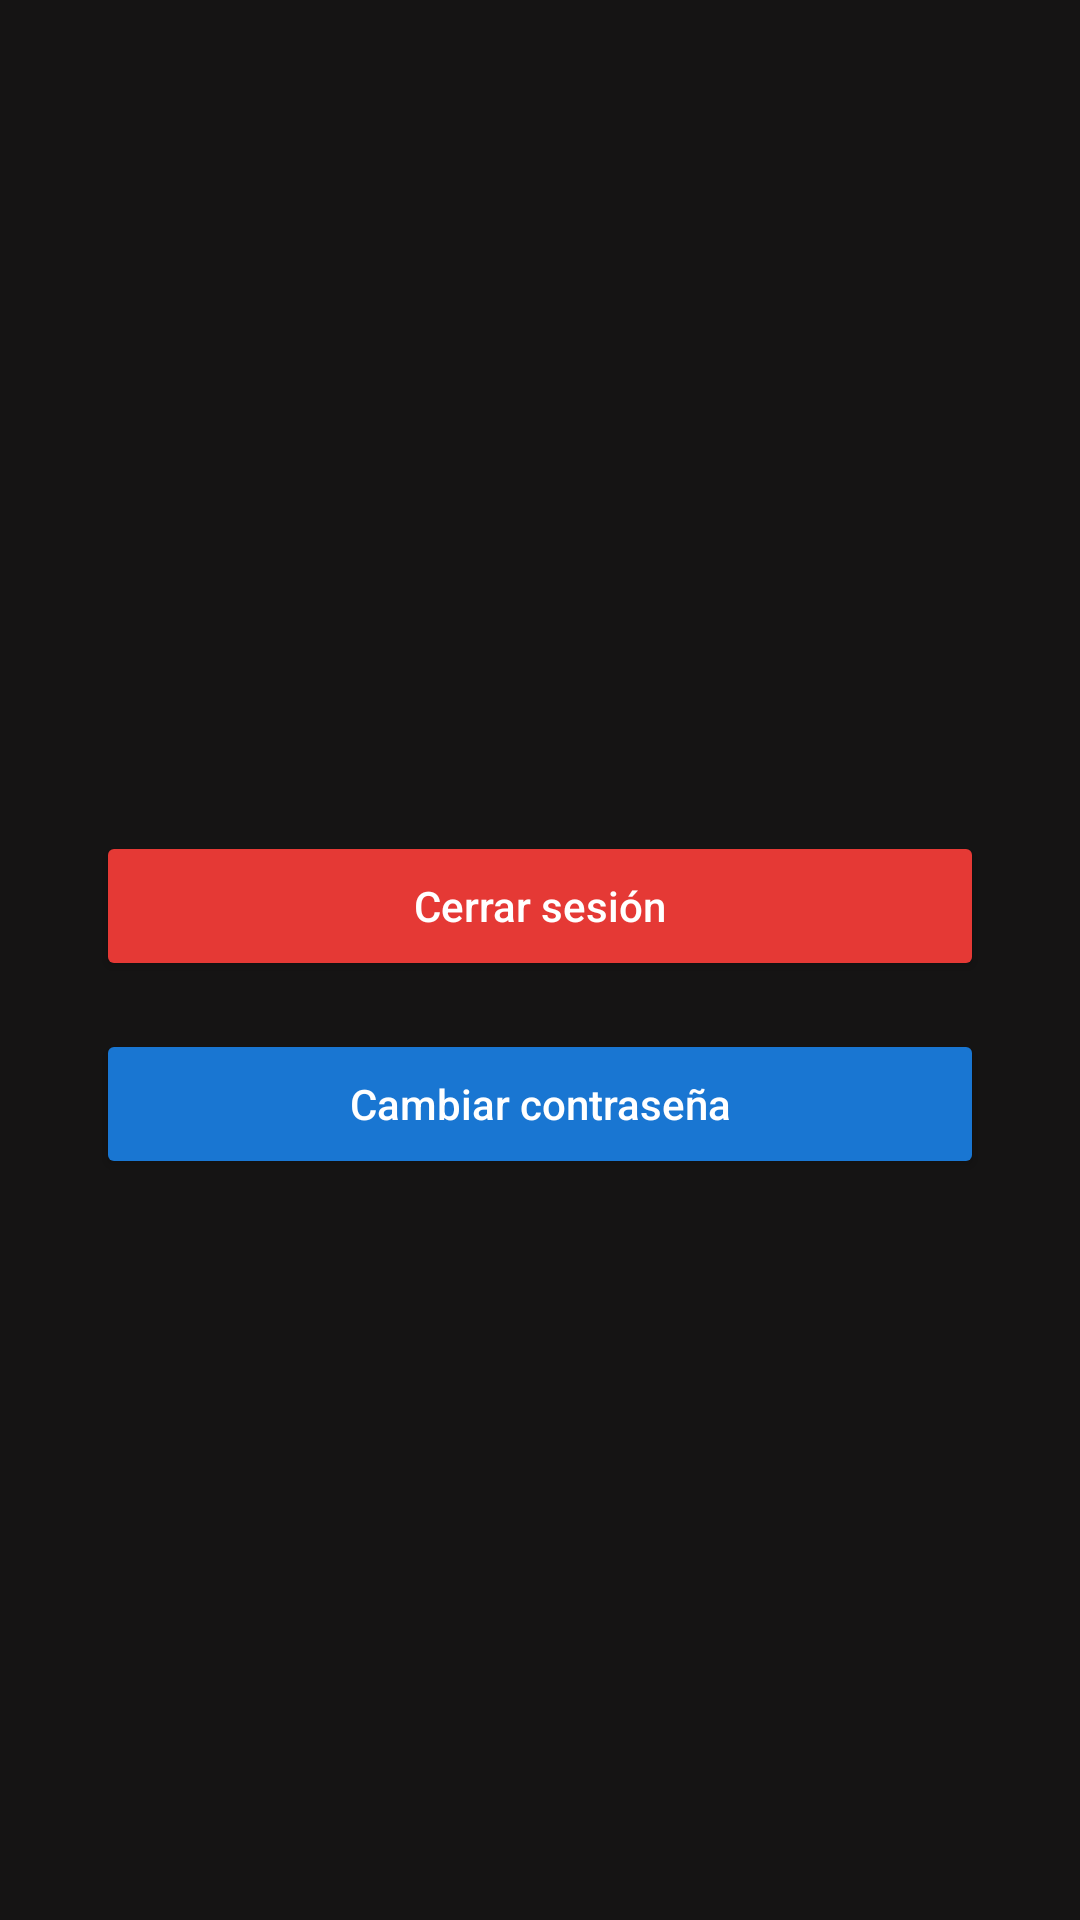

Reconstruct the res/layout file that produces this screen, plus the resources it refers to.
<!-- AndroidManifest.xml: application theme Theme.ProyectoOnvera_AS -->
<!-- res/layout/activity_perfil.xml -->
<?xml version="1.0" encoding="utf-8"?>
<androidx.constraintlayout.widget.ConstraintLayout
    xmlns:android="http://schemas.android.com/apk/res/android"
    xmlns:app="http://schemas.android.com/apk/res-auto"
    xmlns:tools="http://schemas.android.com/tools"
    android:id="@+id/main"
    android:layout_width="match_parent"
    android:layout_height="match_parent"
    android:background="#151414"
    tools:context=".presentacion.perfil.PerfilActivity">


    <ImageView
        android:id="@+id/imgPerfil"
        android:layout_width="120dp"
        android:layout_height="120dp"
        android:layout_marginTop="40dp"
        android:src="@drawable/logoperfil"
        android:scaleType="centerCrop"
        android:background="@drawable/circle_shape"
        app:layout_constraintTop_toTopOf="parent"
        app:layout_constraintStart_toStartOf="parent"
        app:layout_constraintEnd_toEndOf="parent"/>


    <TextView
        android:id="@+id/txtNombreUsuario"
        android:layout_width="wrap_content"
        android:layout_height="wrap_content"
        android:layout_marginTop="16dp"
        android:textSize="20sp"
        android:textStyle="bold"
        android:textColor="@android:color/white"
        app:layout_constraintTop_toBottomOf="@id/imgPerfil"
        app:layout_constraintStart_toStartOf="parent"
        app:layout_constraintEnd_toEndOf="parent"/>

    <TextView
        android:id="@+id/txtCorreo"
        android:layout_width="wrap_content"
        android:layout_height="wrap_content"
        android:layout_marginTop="8dp"
        android:textColor="@android:color/white"
        app:layout_constraintTop_toBottomOf="@id/txtNombreUsuario"
        app:layout_constraintStart_toStartOf="parent"
        app:layout_constraintEnd_toEndOf="parent"/>

    <TextView
        android:id="@+id/txtTelefono"
        android:layout_width="wrap_content"
        android:layout_height="wrap_content"
        android:layout_marginTop="4dp"
        android:textColor="@android:color/white"
        app:layout_constraintTop_toBottomOf="@id/txtCorreo"
        app:layout_constraintStart_toStartOf="parent"
        app:layout_constraintEnd_toEndOf="parent"/>

    <Button
        android:id="@+id/btnCerrarSesion"
        android:layout_width="0dp"
        android:layout_height="50dp"
        android:text="Cerrar sesión"
        android:textAllCaps="false"
        android:textColor="@color/white"
        android:backgroundTint="#E53935"
        android:layout_marginTop="24dp"
        android:layout_marginHorizontal="32dp"
        app:layout_constraintTop_toBottomOf="@id/txtTelefono"
        app:layout_constraintStart_toStartOf="parent"
        app:layout_constraintEnd_toEndOf="parent"/>

    <Button
        android:id="@+id/btnCambiarPass"
        android:layout_width="0dp"
        android:layout_height="50dp"
        android:text="Cambiar contraseña"
        android:textAllCaps="false"
        android:backgroundTint="#1976D2"
        android:textColor="@color/white"
        android:layout_marginTop="16dp"
        app:layout_constraintTop_toBottomOf="@id/btnCerrarSesion"
        app:layout_constraintStart_toStartOf="parent"
        app:layout_constraintEnd_toEndOf="parent"
        android:layout_marginHorizontal="32dp"/>

</androidx.constraintlayout.widget.ConstraintLayout>
<!-- resources referenced by this layout -->
<resources>
  <style name="Theme.ProyectoOnvera_AS" parent="Theme.Material3.DayNight.NoActionBar">
  
          <item name="android:statusBarColor">@android:color/transparent</item>
          <item name="android:navigationBarColor">@android:color/black</item>
  
      </style>
  <!-- not gathered from this repository: default colours our renderer supplied (Android Studio template values) -->
  <color name="white">#FFFFFFFF</color>
</resources>
